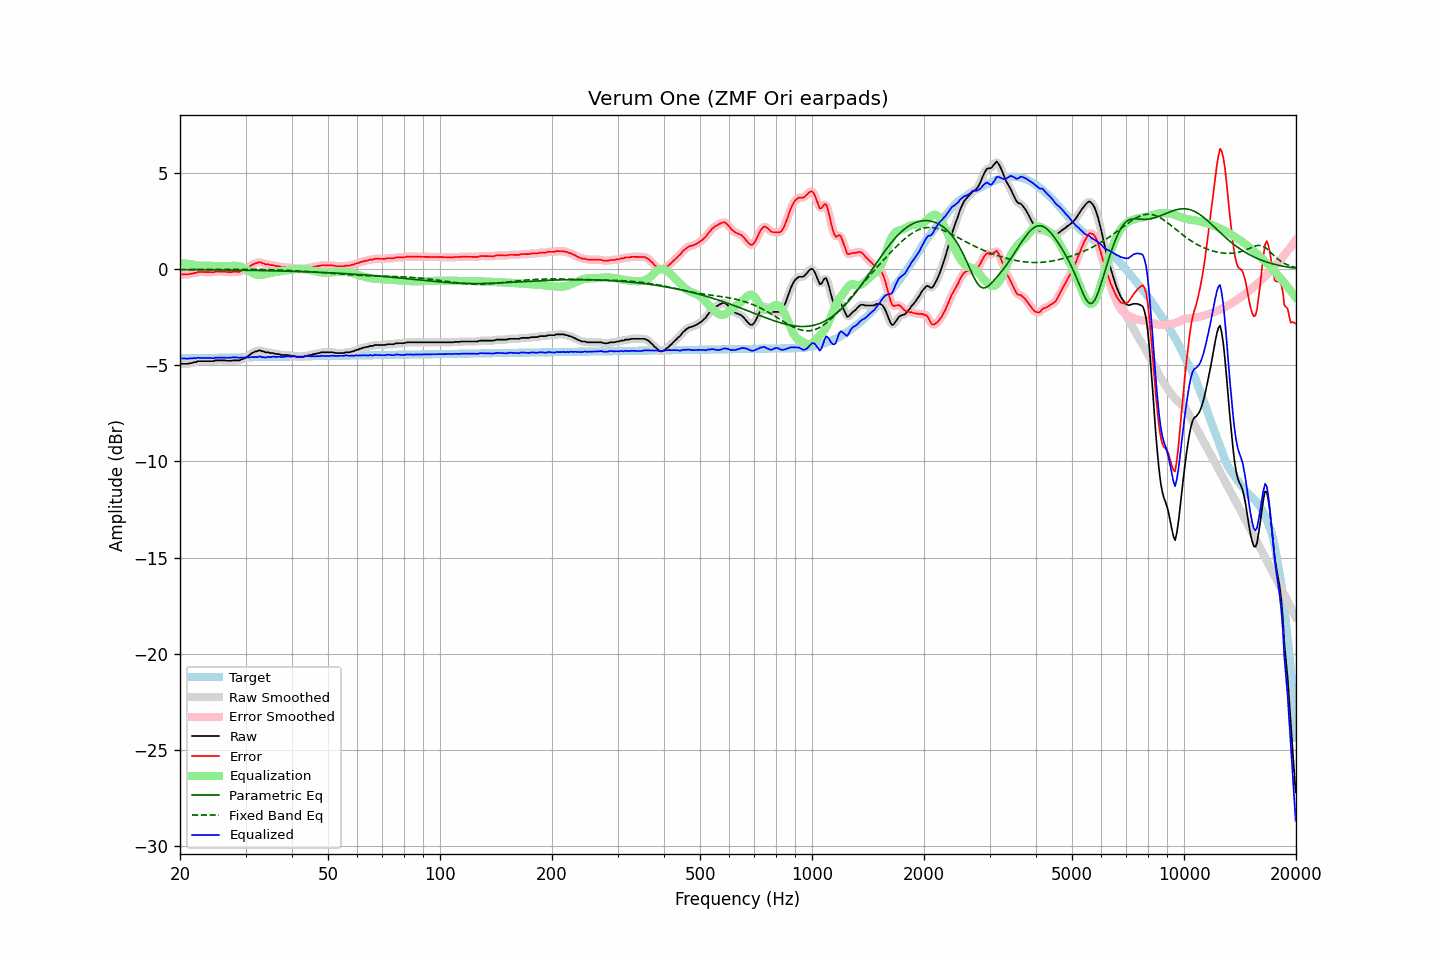

The data file committed next to this chart (first rows):
frequency, raw, error, smoothed, error_smoothed, equalization, parametric_eq, fixed_band_eq, equalized_raw, equalized_smoothed, target
20.00, -4.91, -0.26, -4.91, -0.26, 0.28, -0.03, -0.04, -4.63, -4.63, -4.65
20.20, -4.93, -0.28, -4.93, -0.28, 0.28, -0.03, -0.04, -4.65, -4.64, -4.65
20.40, -4.93, -0.28, -4.93, -0.29, 0.28, -0.03, -0.04, -4.65, -4.65, -4.65
20.61, -4.93, -0.29, -4.94, -0.29, 0.28, -0.03, -0.04, -4.65, -4.66, -4.64
20.81, -4.93, -0.29, -4.93, -0.29, 0.27, -0.03, -0.04, -4.66, -4.66, -4.64
21.02, -4.93, -0.29, -4.92, -0.28, 0.27, -0.03, -0.04, -4.66, -4.66, -4.64
21.23, -4.90, -0.26, -4.91, -0.27, 0.26, -0.03, -0.04, -4.64, -4.65, -4.64
21.44, -4.89, -0.25, -4.89, -0.25, 0.25, -0.04, -0.04, -4.64, -4.64, -4.64
21.66, -4.87, -0.23, -4.87, -0.23, 0.23, -0.04, -0.04, -4.64, -4.64, -4.64
21.87, -4.84, -0.20, -4.85, -0.21, 0.21, -0.04, -0.04, -4.63, -4.64, -4.64
22.09, -4.84, -0.21, -4.82, -0.19, 0.19, -0.04, -0.03, -4.65, -4.63, -4.63
22.31, -4.79, -0.16, -4.80, -0.17, 0.18, -0.04, -0.03, -4.61, -4.62, -4.63
22.54, -4.79, -0.16, -4.79, -0.16, 0.17, -0.04, -0.03, -4.62, -4.62, -4.63
22.76, -4.79, -0.16, -4.79, -0.16, 0.16, -0.04, -0.03, -4.63, -4.62, -4.63
22.99, -4.79, -0.16, -4.79, -0.16, 0.16, -0.04, -0.03, -4.63, -4.63, -4.63
23.22, -4.79, -0.16, -4.79, -0.16, 0.16, -0.04, -0.03, -4.63, -4.63, -4.63
23.45, -4.79, -0.16, -4.79, -0.16, 0.16, -0.04, -0.03, -4.63, -4.63, -4.63
23.69, -4.79, -0.17, -4.79, -0.17, 0.16, -0.04, -0.03, -4.63, -4.63, -4.63
23.92, -4.79, -0.17, -4.79, -0.17, 0.16, -0.04, -0.03, -4.63, -4.63, -4.62
24.16, -4.79, -0.17, -4.79, -0.17, 0.16, -0.04, -0.03, -4.63, -4.63, -4.62
24.40, -4.79, -0.17, -4.79, -0.17, 0.16, -0.05, -0.03, -4.63, -4.63, -4.62
24.65, -4.79, -0.17, -4.78, -0.16, 0.15, -0.05, -0.03, -4.64, -4.62, -4.62
24.89, -4.75, -0.13, -4.76, -0.15, 0.15, -0.05, -0.03, -4.60, -4.62, -4.62
25.14, -4.75, -0.13, -4.75, -0.14, 0.14, -0.05, -0.03, -4.61, -4.61, -4.62
25.39, -4.75, -0.14, -4.75, -0.13, 0.14, -0.05, -0.03, -4.61, -4.61, -4.62
25.65, -4.75, -0.14, -4.75, -0.14, 0.14, -0.05, -0.03, -4.61, -4.61, -4.61
25.91, -4.75, -0.14, -4.75, -0.14, 0.14, -0.05, -0.03, -4.61, -4.61, -4.61
26.16, -4.75, -0.14, -4.75, -0.14, 0.14, -0.05, -0.03, -4.61, -4.61, -4.61
26.43, -4.75, -0.14, -4.76, -0.15, 0.15, -0.05, -0.02, -4.60, -4.61, -4.61
26.69, -4.77, -0.16, -4.76, -0.16, 0.15, -0.05, -0.02, -4.62, -4.61, -4.61
26.96, -4.77, -0.16, -4.77, -0.16, 0.16, -0.06, -0.02, -4.61, -4.62, -4.61
27.23, -4.77, -0.16, -4.77, -0.17, 0.16, -0.06, -0.02, -4.61, -4.61, -4.61
27.50, -4.77, -0.17, -4.76, -0.16, 0.16, -0.06, -0.02, -4.61, -4.60, -4.60
27.77, -4.75, -0.15, -4.76, -0.15, 0.16, -0.06, -0.02, -4.59, -4.59, -4.60
28.05, -4.75, -0.15, -4.75, -0.15, 0.16, -0.06, -0.02, -4.59, -4.59, -4.60
28.33, -4.75, -0.15, -4.75, -0.15, 0.16, -0.06, -0.02, -4.59, -4.60, -4.60
28.62, -4.75, -0.15, -4.75, -0.15, 0.15, -0.06, -0.02, -4.60, -4.60, -4.60
28.90, -4.75, -0.15, -4.74, -0.14, 0.13, -0.06, -0.02, -4.62, -4.61, -4.60
29.19, -4.71, -0.11, -4.72, -0.12, 0.11, -0.07, -0.02, -4.60, -4.61, -4.60
29.48, -4.68, -0.09, -4.69, -0.09, 0.08, -0.07, -0.02, -4.60, -4.60, -4.59
29.78, -4.65, -0.06, -4.64, -0.05, 0.04, -0.07, -0.02, -4.61, -4.60, -4.59
30.08, -4.60, -0.01, -4.60, -0.01, -0.00, -0.07, -0.02, -4.60, -4.60, -4.59
30.38, -4.54, 0.05, -4.55, 0.04, -0.05, -0.07, -0.02, -4.59, -4.60, -4.59
30.68, -4.49, 0.10, -4.48, 0.11, -0.11, -0.07, -0.02, -4.60, -4.59, -4.59
30.99, -4.42, 0.17, -4.42, 0.16, -0.16, -0.07, -0.02, -4.58, -4.58, -4.59
31.30, -4.36, 0.23, -4.37, 0.22, -0.21, -0.07, -0.02, -4.57, -4.58, -4.59
31.61, -4.33, 0.25, -4.33, 0.26, -0.25, -0.08, -0.02, -4.59, -4.58, -4.59
31.93, -4.28, 0.30, -4.29, 0.29, -0.29, -0.08, -0.02, -4.57, -4.58, -4.58
32.24, -4.28, 0.30, -4.26, 0.32, -0.31, -0.08, -0.02, -4.59, -4.57, -4.58
32.57, -4.23, 0.35, -4.25, 0.34, -0.32, -0.08, -0.02, -4.55, -4.56, -4.58
32.89, -4.23, 0.35, -4.25, 0.33, -0.32, -0.08, -0.03, -4.55, -4.56, -4.58
33.22, -4.28, 0.30, -4.26, 0.32, -0.31, -0.08, -0.03, -4.59, -4.57, -4.58
33.55, -4.28, 0.30, -4.30, 0.28, -0.29, -0.09, -0.03, -4.58, -4.59, -4.58
33.89, -4.33, 0.24, -4.32, 0.26, -0.28, -0.09, -0.03, -4.61, -4.59, -4.58
34.23, -4.33, 0.24, -4.33, 0.24, -0.26, -0.09, -0.03, -4.59, -4.59, -4.57
34.57, -4.33, 0.24, -4.35, 0.22, -0.23, -0.09, -0.04, -4.57, -4.58, -4.57
34.92, -4.37, 0.20, -4.35, 0.22, -0.21, -0.09, -0.04, -4.59, -4.57, -4.57
35.27, -4.37, 0.20, -4.37, 0.20, -0.20, -0.10, -0.04, -4.57, -4.57, -4.57
35.62, -4.37, 0.20, -4.39, 0.18, -0.18, -0.10, -0.04, -4.55, -4.57, -4.57
35.97, -4.40, 0.17, -4.40, 0.17, -0.17, -0.10, -0.05, -4.57, -4.56, -4.57
... 635 more rows
